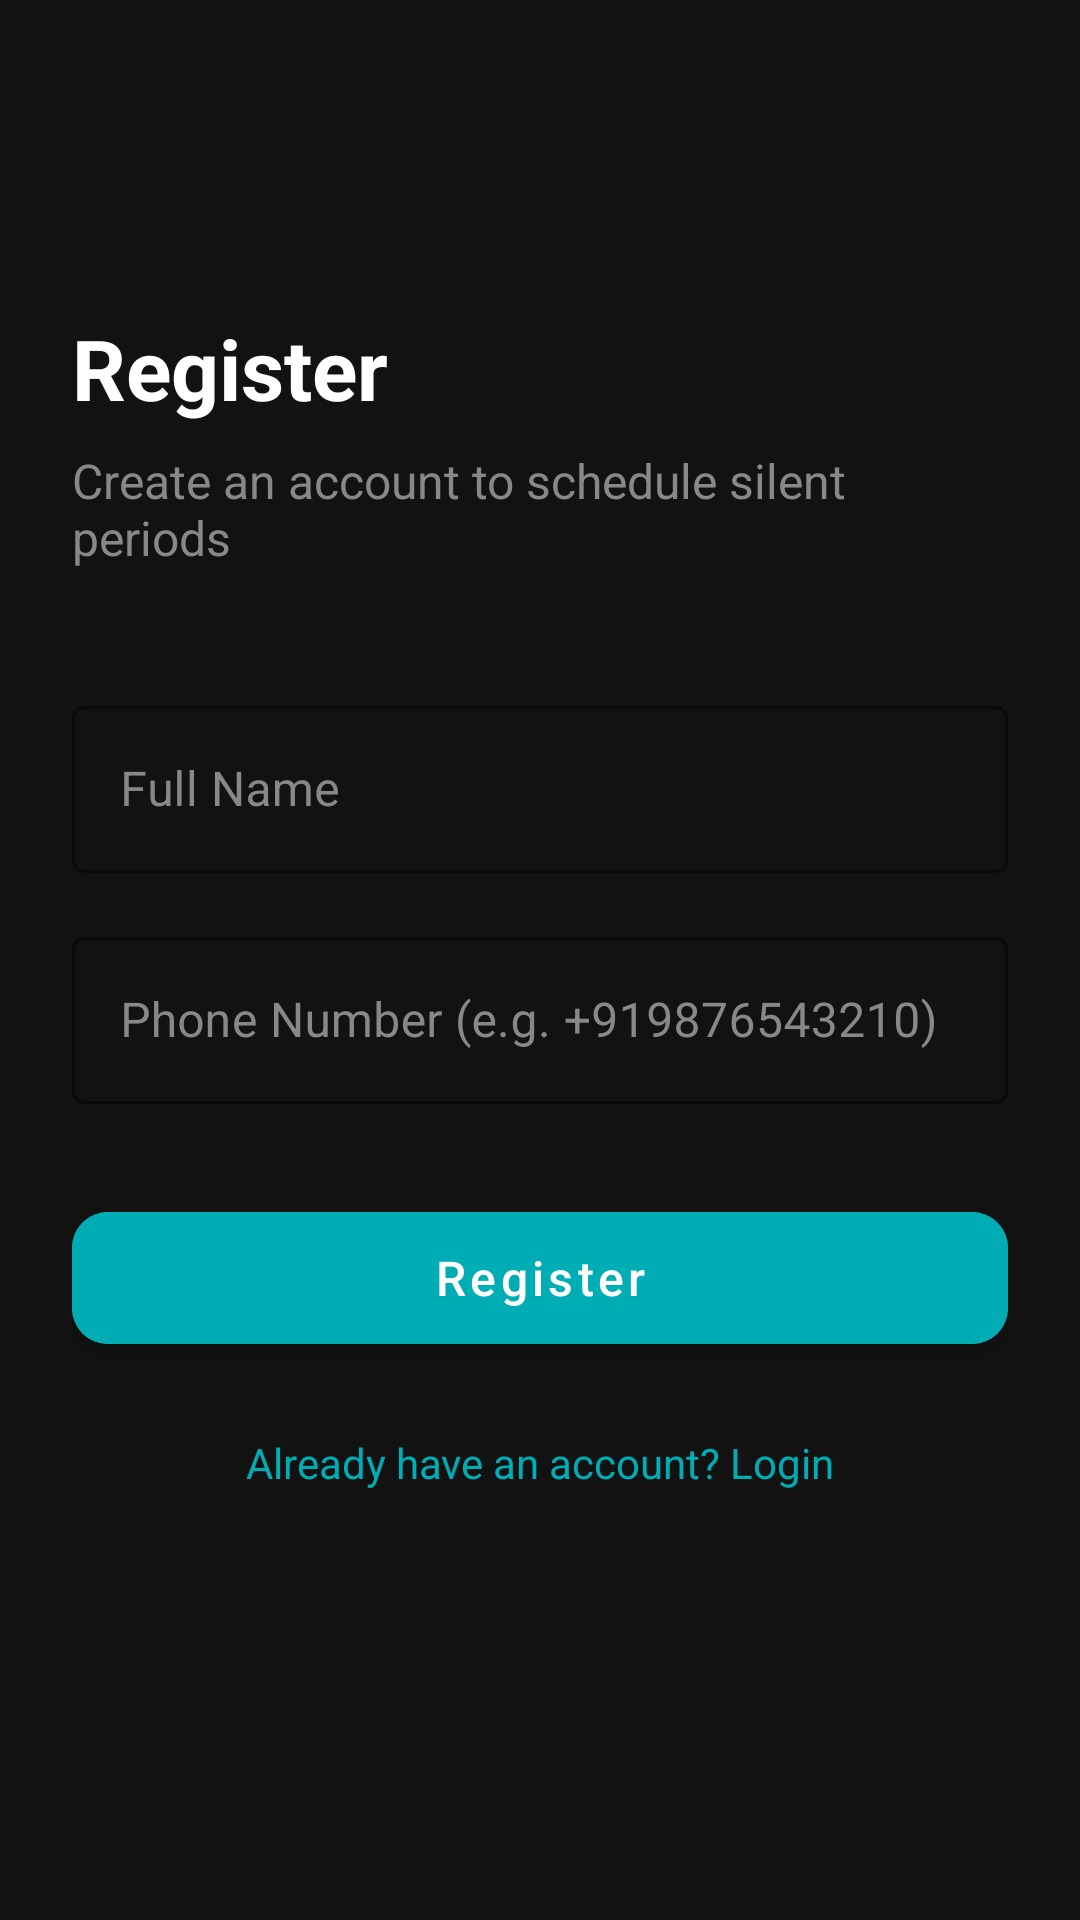

This screen was rendered from an Android layout file. Write that file and the resources it references.
<!-- AndroidManifest.xml: application theme Theme.SilentModeScheduler -->
<!-- res/layout/fragment_register.xml -->
<?xml version="1.0" encoding="utf-8"?>
<androidx.constraintlayout.widget.ConstraintLayout xmlns:android="http://schemas.android.com/apk/res/android"
    xmlns:app="http://schemas.android.com/apk/res-auto"
    android:layout_width="match_parent"
    android:layout_height="match_parent"
    android:padding="24dp"
    android:background="#121212">

    <TextView
        android:id="@+id/tv_title"
        android:layout_width="wrap_content"
        android:layout_height="wrap_content"
        android:text="Register"
        android:textColor="#FFFFFF"
        android:textSize="28sp"
        android:textStyle="bold"
        android:layout_marginTop="80dp"
        app:layout_constraintTop_toTopOf="parent"
        app:layout_constraintStart_toStartOf="parent" />

    <TextView
        android:id="@+id/tv_subtitle"
        android:layout_width="wrap_content"
        android:layout_height="wrap_content"
        android:text="Create an account to schedule silent periods"
        android:textColor="#888888"
        android:textSize="16sp"
        android:layout_marginTop="8dp"
        app:layout_constraintTop_toBottomOf="@id/tv_title"
        app:layout_constraintStart_toStartOf="parent" />

    <com.google.android.material.textfield.TextInputLayout
        android:id="@+id/til_name"
        style="@style/Widget.MaterialComponents.TextInputLayout.OutlinedBox"
        android:layout_width="match_parent"
        android:layout_height="wrap_content"
        android:layout_marginTop="40dp"
        android:hint="Full Name"
        android:textColorHint="#888888"
        app:boxStrokeColor="#00ADB5"
        app:hintTextColor="#00ADB5"
        app:layout_constraintTop_toBottomOf="@id/tv_subtitle"
        app:layout_constraintStart_toStartOf="parent"
        app:layout_constraintEnd_toEndOf="parent">

        <com.google.android.material.textfield.TextInputEditText
            android:id="@+id/et_name"
            android:layout_width="match_parent"
            android:layout_height="wrap_content"
            android:inputType="textPersonName"
            android:textColor="#FFFFFF" />

    </com.google.android.material.textfield.TextInputLayout>

    <com.google.android.material.textfield.TextInputLayout
        android:id="@+id/til_phone"
        style="@style/Widget.MaterialComponents.TextInputLayout.OutlinedBox"
        android:layout_width="match_parent"
        android:layout_height="wrap_content"
        android:layout_marginTop="16dp"
        android:hint="Phone Number (e.g. +919876543210)"
        android:textColorHint="#888888"
        app:boxStrokeColor="#00ADB5"
        app:hintTextColor="#00ADB5"
        app:layout_constraintTop_toBottomOf="@id/til_name"
        app:layout_constraintStart_toStartOf="parent"
        app:layout_constraintEnd_toEndOf="parent">

        <com.google.android.material.textfield.TextInputEditText
            android:id="@+id/et_phone"
            android:layout_width="match_parent"
            android:layout_height="wrap_content"
            android:inputType="phone"
            android:textColor="#FFFFFF" />

    </com.google.android.material.textfield.TextInputLayout>

    <ProgressBar
        android:id="@+id/progress_bar"
        android:layout_width="wrap_content"
        android:layout_height="wrap_content"
        android:visibility="gone"
        android:layout_marginTop="20dp"
        app:layout_constraintTop_toBottomOf="@id/til_phone"
        app:layout_constraintStart_toStartOf="parent"
        app:layout_constraintEnd_toEndOf="parent" />

    <com.google.android.material.button.MaterialButton
        android:id="@+id/btn_register"
        android:layout_width="match_parent"
        android:layout_height="56dp"
        android:text="Register"
        android:textSize="16sp"
        android:textAllCaps="false"
        android:backgroundTint="#00ADB5"
        android:layout_marginTop="30dp"
        app:cornerRadius="12dp"
        app:layout_constraintTop_toBottomOf="@id/til_phone"
        app:layout_constraintStart_toStartOf="parent"
        app:layout_constraintEnd_toEndOf="parent" />

    <TextView
        android:id="@+id/tv_login_link"
        android:layout_width="wrap_content"
        android:layout_height="wrap_content"
        android:text="Already have an account? Login"
        android:textColor="#00ADB5"
        android:textSize="14sp"
        android:layout_marginTop="24dp"
        app:layout_constraintTop_toBottomOf="@id/btn_register"
        app:layout_constraintStart_toStartOf="parent"
        app:layout_constraintEnd_toEndOf="parent" />

</androidx.constraintlayout.widget.ConstraintLayout>
<!-- resources referenced by this layout -->
<resources>
  <style name="Theme.SilentModeScheduler" parent="Theme.MaterialComponents.DayNight.NoActionBar">
          
          <item name="colorPrimary">#00ADB5</item>
          <item name="colorSecondary">#393E46</item>
          <item name="android:statusBarColor">#121212</item>
          <item name="android:windowBackground">#121212</item>
      </style>
</resources>
